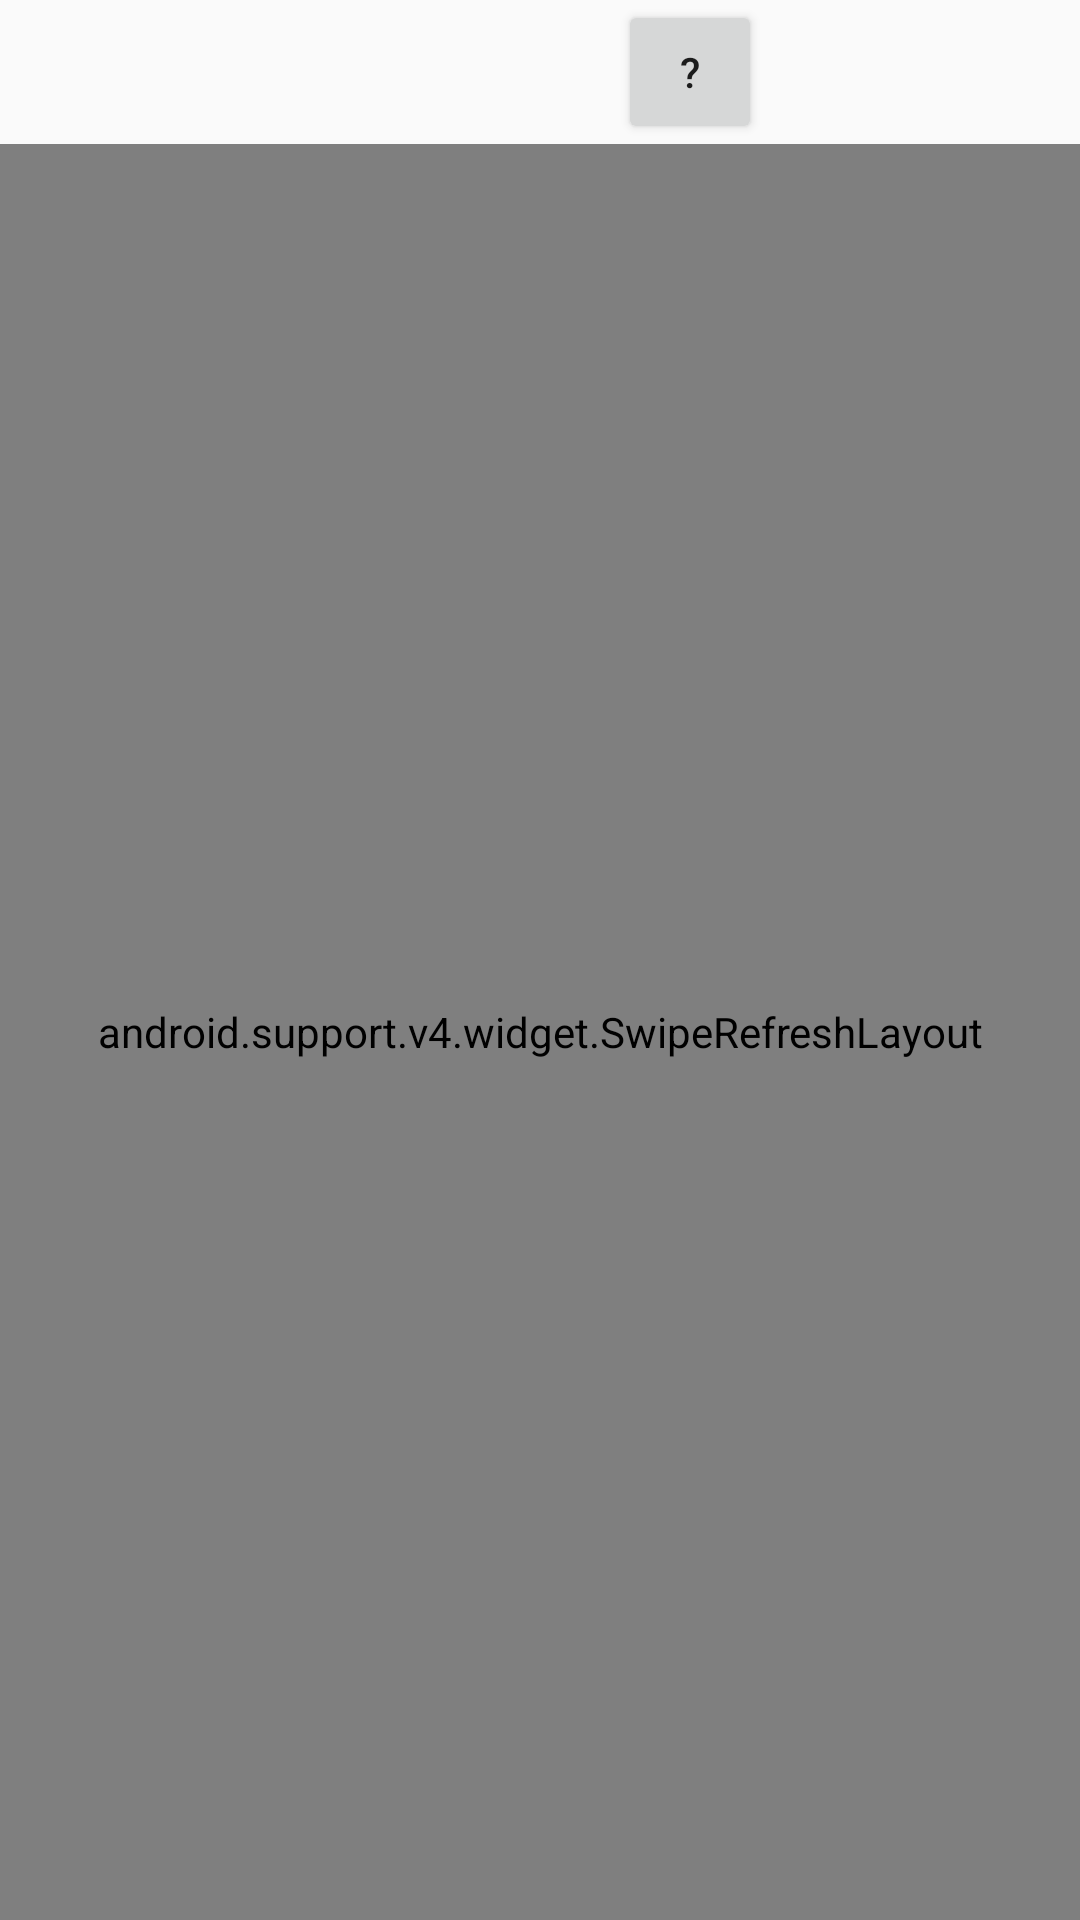

Write the Android layout XML for this screen, with the resource values it uses.
<!-- AndroidManifest.xml: application theme AppTheme -->
<!-- res/layout/fragment_three.xml -->
<LinearLayout xmlns:android="http://schemas.android.com/apk/res/android"
             xmlns:tools="http://schemas.android.com/tools"
             android:layout_width="match_parent"
             android:layout_height="match_parent"
              android:orientation="vertical"
             tools:context="com.hskj.damnicomniplusvic.sturxdemo.fragment.ThreeFragment">

    
    <LinearLayout
        android:layout_width="match_parent"
        android:layout_height="wrap_content"
        android:orientation="horizontal"
        android:gravity="center">

        <android.support.v7.widget.AppCompatEditText
            android:layout_width="100dp"
            android:gravity="center_vertical"
            android:maxLines="1"
            android:layout_height="@dimen/layout_50dp"
            android:id="@+id/appCompatEditText"/>

        <android.support.v7.widget.AppCompatButton
            android:layout_width="@dimen/layout_70dp"
            android:layout_height="@dimen/layout_50dp"
            android:text="@string/load"
            android:id="@+id/loaddata3"
            android:clickable="true"
            android:onClick="loaddata"/>
        <include layout="@layout/tip_bt"/>
    </LinearLayout>
    <android.support.v4.widget.SwipeRefreshLayout
        android:id="@+id/swipe3"
        android:layout_width="match_parent"
        android:layout_height="match_parent">
        <android.support.v7.widget.RecyclerView
            android:id="@+id/recycle3"
            android:layout_width="match_parent"
            android:layout_height="match_parent"/>
    </android.support.v4.widget.SwipeRefreshLayout>

</LinearLayout>
<!-- res/layout/tip_bt.xml (included above) -->
<?xml version="1.0" encoding="utf-8"?>
<Button xmlns:android="http://schemas.android.com/apk/res/android"
        android:layout_width="48dp"
        android:id="@+id/tipBt"
        android:text="@string/ques"
        android:layout_height="wrap_content"/>
<!-- resources referenced by this layout -->
<resources>
  <string name="load">加载</string>
  <string name="ques">\?</string>
  <style name="AppTheme" parent="Theme.AppCompat.Light.DarkActionBar">
          
          <item name="colorPrimary">@color/colorPrimary</item>
          <item name="colorPrimaryDark">@color/colorPrimaryDark</item>
          <item name="colorAccent">@color/colorAccent</item>
      </style>
  <!-- not gathered from this repository: default colours our renderer supplied (Android Studio template values) -->
  <color name="colorPrimary">#FF6200EE</color>
  <color name="colorPrimaryDark">#FF3700B3</color>
  <color name="colorAccent">#FF03DAC5</color>
</resources>
